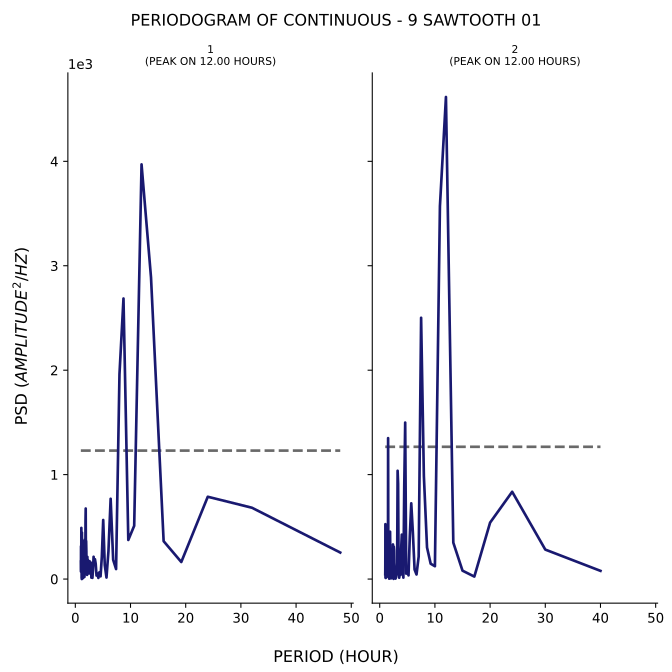

Data behind this chart, as committed beside it:
test, period, psd
1, 48.0, 253.9
1, 32.0, 682.9
1, 24.0, 788.1
1, 19.2, 163.2
1, 16.0, 362.7
1, 13.71, 2888
1, 12.0, 3971
1, 10.67, 509.9
1, 9.6, 374.3
1, 8.727, 2686
1, 8.0, 1962
1, 7.385, 95.66
1, 6.857, 184.3
1, 6.4, 768.7
1, 6.0, 265.4
1, 5.647, 14.53
1, 5.333, 134.1
1, 5.053, 565.5
1, 4.8, 211.7
1, 4.571, 25.89
1, 4.364, 65.06
1, 4.174, 10.77
1, 4.0, 54.1
1, 3.84, 33.32
1, 3.692, 146.2
1, 3.556, 189.7
1, 3.429, 138.5
1, 3.31, 213.4
1, 3.2, 89.86
1, 3.097, 11.42
1, 3.0, 24.37
1, 2.909, 13.4
1, 2.824, 157.3
1, 2.743, 50.71
1, 2.667, 90.3
1, 2.595, 170.3
1, 2.526, 149.1
1, 2.462, 97.7
1, 2.4, 53.57
1, 2.341, 129.5
1, 2.286, 183.2
1, 2.233, 96.08
1, 2.182, 212.4
1, 2.133, 40.06
1, 2.087, 50.37
1, 2.043, 61.67
1, 2.0, 265.4
1, 1.959, 364.4
1, 1.92, 173.6
1, 1.882, 675.4
1, 1.846, 553.1
1, 1.811, 64.58
1, 1.778, 86.25
1, 1.745, 379.4
1, 1.714, 320.9
1, 1.684, 322.3
1, 1.655, 20.39
1, 1.627, 305.8
1, 1.6, 77.45
1, 1.574, 78.21
... 153 more rows
